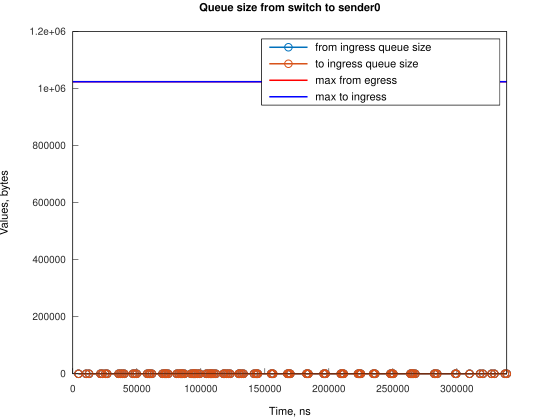

Values plotted in this chart, from the file beside it:
Time, from_ingress_queue_size, to_ingress_queue_size
4473, 1, nan
4474, 0, 0
10433, 1, 0
10433, 0, 0
12667, 1, 0
12667, 0, 0
21609, 1, 0
21609, 0, 0
23098, 1, 0
23098, 0, 0
25338, 1, 0
25338, 0, 0
26828, 1, 0
26828, 0, 0
35764, 1, 0
35764, 0, 0
37255, 1, 0
37255, 0, 0
38748, 1, 0
38748, 0, 0
40239, 1, 0
40239, 0, 0
46940, 1, 0
46940, 0, 0
48434, 1, 0
48434, 0, 0
49924, 1, 0
49924, 0, 0
58117, 1, 0
58117, 0, 0
59610, 1, 0
59610, 0, 0
60356, 1, 0
60356, 0, 0
61845, 1, 0
61845, 0, 0
70042, 1, 0
70042, 0, 0
71531, 1, 0
71531, 0, 0
72273, 1, 0
72273, 0, 0
73018, 1, 0
73018, 0, 0
74511, 1, 0
74511, 0, 0
81214, 1, 0
81214, 0, 0
82706, 1, 0
82707, 0, 0
84197, 1, 0
84197, 0, 0
84943, 1, 0
84943, 0, 0
85687, 1, 0
85687, 0, 0
87177, 1, 0
87177, 0, 0
92390, 1, 0
92390, 0, 0
... 142 more rows
